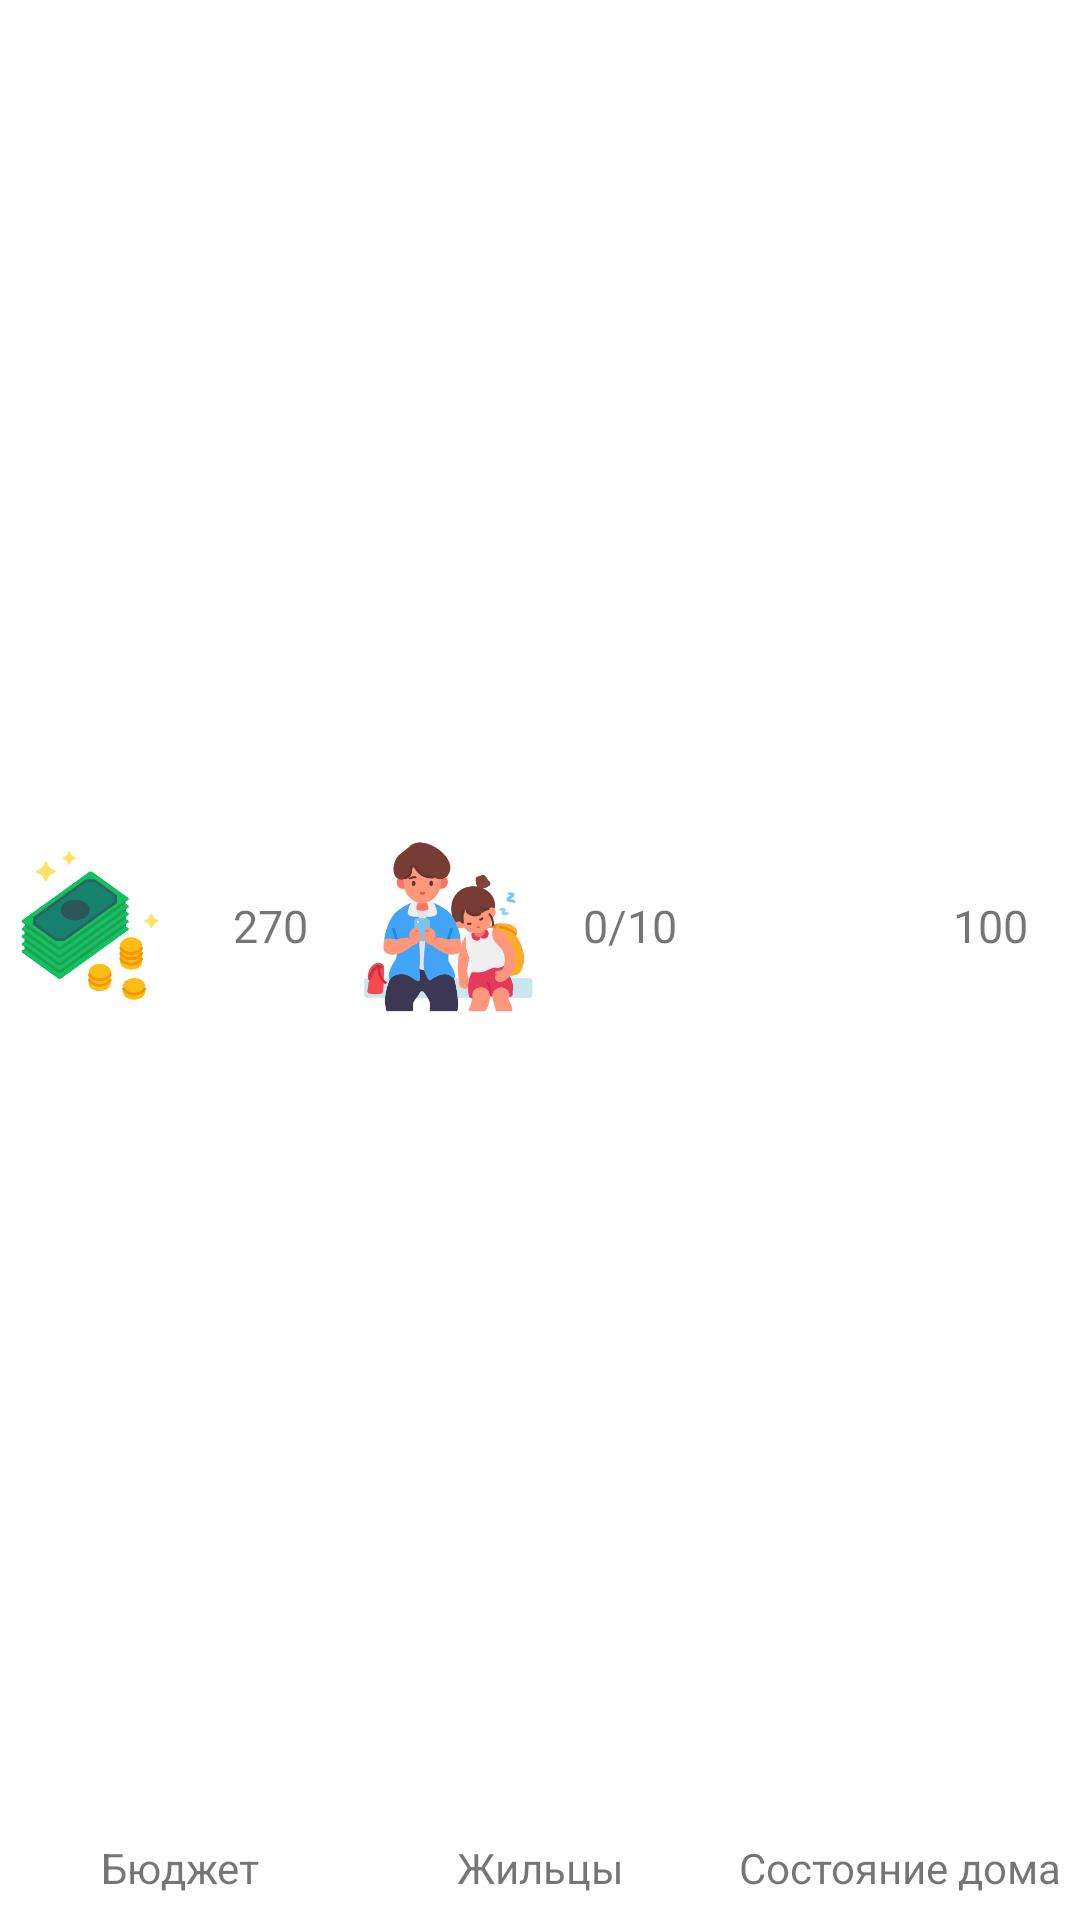

Here is an Android app screen rendered from its layout file. Give the layout XML and the strings, colors and styles it references.
<!-- AndroidManifest.xml: application theme Theme.BuildingManadger -->
<!-- res/layout/fragment_frag.xml -->
<LinearLayout xmlns:android="http://schemas.android.com/apk/res/android"
    xmlns:tools="http://schemas.android.com/tools"
    android:layout_width="match_parent"
    android:layout_height="match_parent"
    android:orientation="horizontal"
    android:id="@+id/frag1ll"
    tools:context="com.example.buildingmanadger.Frag0">


    <LinearLayout
        android:layout_width="match_parent"
        android:layout_height="match_parent"
        android:layout_weight="1"
        android:orientation="vertical"
        android:paddingBottom="4dp"
        android:paddingTop="4dp">

        <LinearLayout
            android:layout_width="match_parent"
            android:layout_height="match_parent"
            android:layout_weight="1"
            android:orientation="horizontal">

            <ImageView
                android:id="@+id/imageView3"
                android:layout_width="match_parent"
                android:layout_height="match_parent"
                android:layout_gravity="center_vertical"
                android:layout_weight="1"
                android:src="@drawable/cash" />

            <TextView
                android:id="@+id/textView3"
                android:layout_width="match_parent"
                android:layout_height="wrap_content"
                android:layout_gravity="center"
                android:layout_weight="1"
                android:text="270"
                android:textAlignment="center"
                android:textSize="15dp" />

        </LinearLayout>

        <TextView
            android:id="@+id/textView10"
            android:layout_width="match_parent"
            android:layout_height="wrap_content"
            android:textAlignment="center"
            android:paddingBottom="4dp"
            android:text="Бюджет" />

    </LinearLayout>

    <LinearLayout
        android:layout_width="match_parent"
        android:layout_height="match_parent"
        android:layout_weight="1"
        android:paddingBottom="4dp"
        android:paddingTop="4dp"
        android:orientation="vertical">

        <LinearLayout
            android:layout_width="match_parent"
            android:layout_height="match_parent"
            android:layout_weight="1"
            android:orientation="horizontal">

            <ImageView
                android:id="@+id/imageView2"
                android:layout_width="match_parent"
                android:layout_height="match_parent"
                android:layout_gravity="center_vertical"
                android:layout_weight="1"
                android:src="@drawable/people_3" />

            <TextView
                android:id="@+id/textView2"
                android:layout_width="match_parent"
                android:layout_height="wrap_content"
                android:layout_gravity="center"
                android:layout_weight="1"
                android:text="0/10"
                android:textAlignment="center"
                android:textSize="15dp" />

        </LinearLayout>

        <TextView
            android:id="@+id/textView11"
            android:layout_width="match_parent"
            android:layout_height="wrap_content"
            android:textAlignment="center"
            android:paddingBottom="4dp"
            android:text="Жильцы" />

    </LinearLayout>

    <LinearLayout
        android:layout_width="match_parent"
        android:layout_height="match_parent"
        android:layout_weight="1"
        android:paddingBottom="4dp"
        android:paddingTop="4dp"
        android:orientation="vertical">

        <LinearLayout
            android:layout_width="match_parent"
            android:layout_height="match_parent"
            android:layout_weight="1"
            android:orientation="horizontal">

            <ImageView
                android:id="@+id/imageView4"
                android:layout_width="match_parent"
                android:layout_height="match_parent"
                android:layout_weight="1"
                android:src="@drawable/state" />

            <TextView
                android:id="@+id/textView"
                android:layout_width="match_parent"
                android:layout_height="wrap_content"
                android:layout_gravity="center"
                android:layout_weight="1"
                android:text="100"
                android:textAlignment="center"
                android:textSize="15dp" />

        </LinearLayout>

        <TextView
            android:id="@+id/textView12"
            android:layout_width="match_parent"
            android:layout_height="wrap_content"
            android:text="Состояние дома"
            android:paddingBottom="4dp"
            android:textAlignment="center"/>

    </LinearLayout>

</LinearLayout>
<!-- resources referenced by this layout -->
<resources>
  <!-- drawable cash: png bitmap (drawable, 33071 bytes) -->
  <!-- drawable people_3: png bitmap (drawable, 32190 bytes) -->
  <!-- drawable state: png bitmap (drawable, 1147 bytes) -->
  <style name="Theme.BuildingManadger" parent="Theme.MaterialComponents.DayNight.DarkActionBar">
          
          <item name="colorPrimary">@color/purple_500</item>
          <item name="colorPrimaryVariant">@color/purple_700</item>
          <item name="colorOnPrimary">@color/white</item>
          
          <item name="colorSecondary">@color/teal_200</item>
          <item name="colorSecondaryVariant">@color/teal_700</item>
          <item name="colorOnSecondary">@color/black</item>
          
          <item name="android:statusBarColor" tools:targetApi="l">?attr/colorPrimaryVariant</item>
          
          <item name="windowNoTitle">true</item>
          <item name="windowActionBar">false</item>
          <item name="android:windowFullscreen">true</item>
      </style>
  <!-- not gathered from this repository: default colours our renderer supplied (Android Studio template values) -->
  <color name="purple_500">#FF6200EE</color>
  <color name="purple_700">#FF3700B3</color>
  <color name="teal_200">#FF03DAC5</color>
  <color name="teal_700">#FF018786</color>
  <color name="black">#FF000000</color>
  <color name="white">#FFFFFFFF</color>
</resources>
